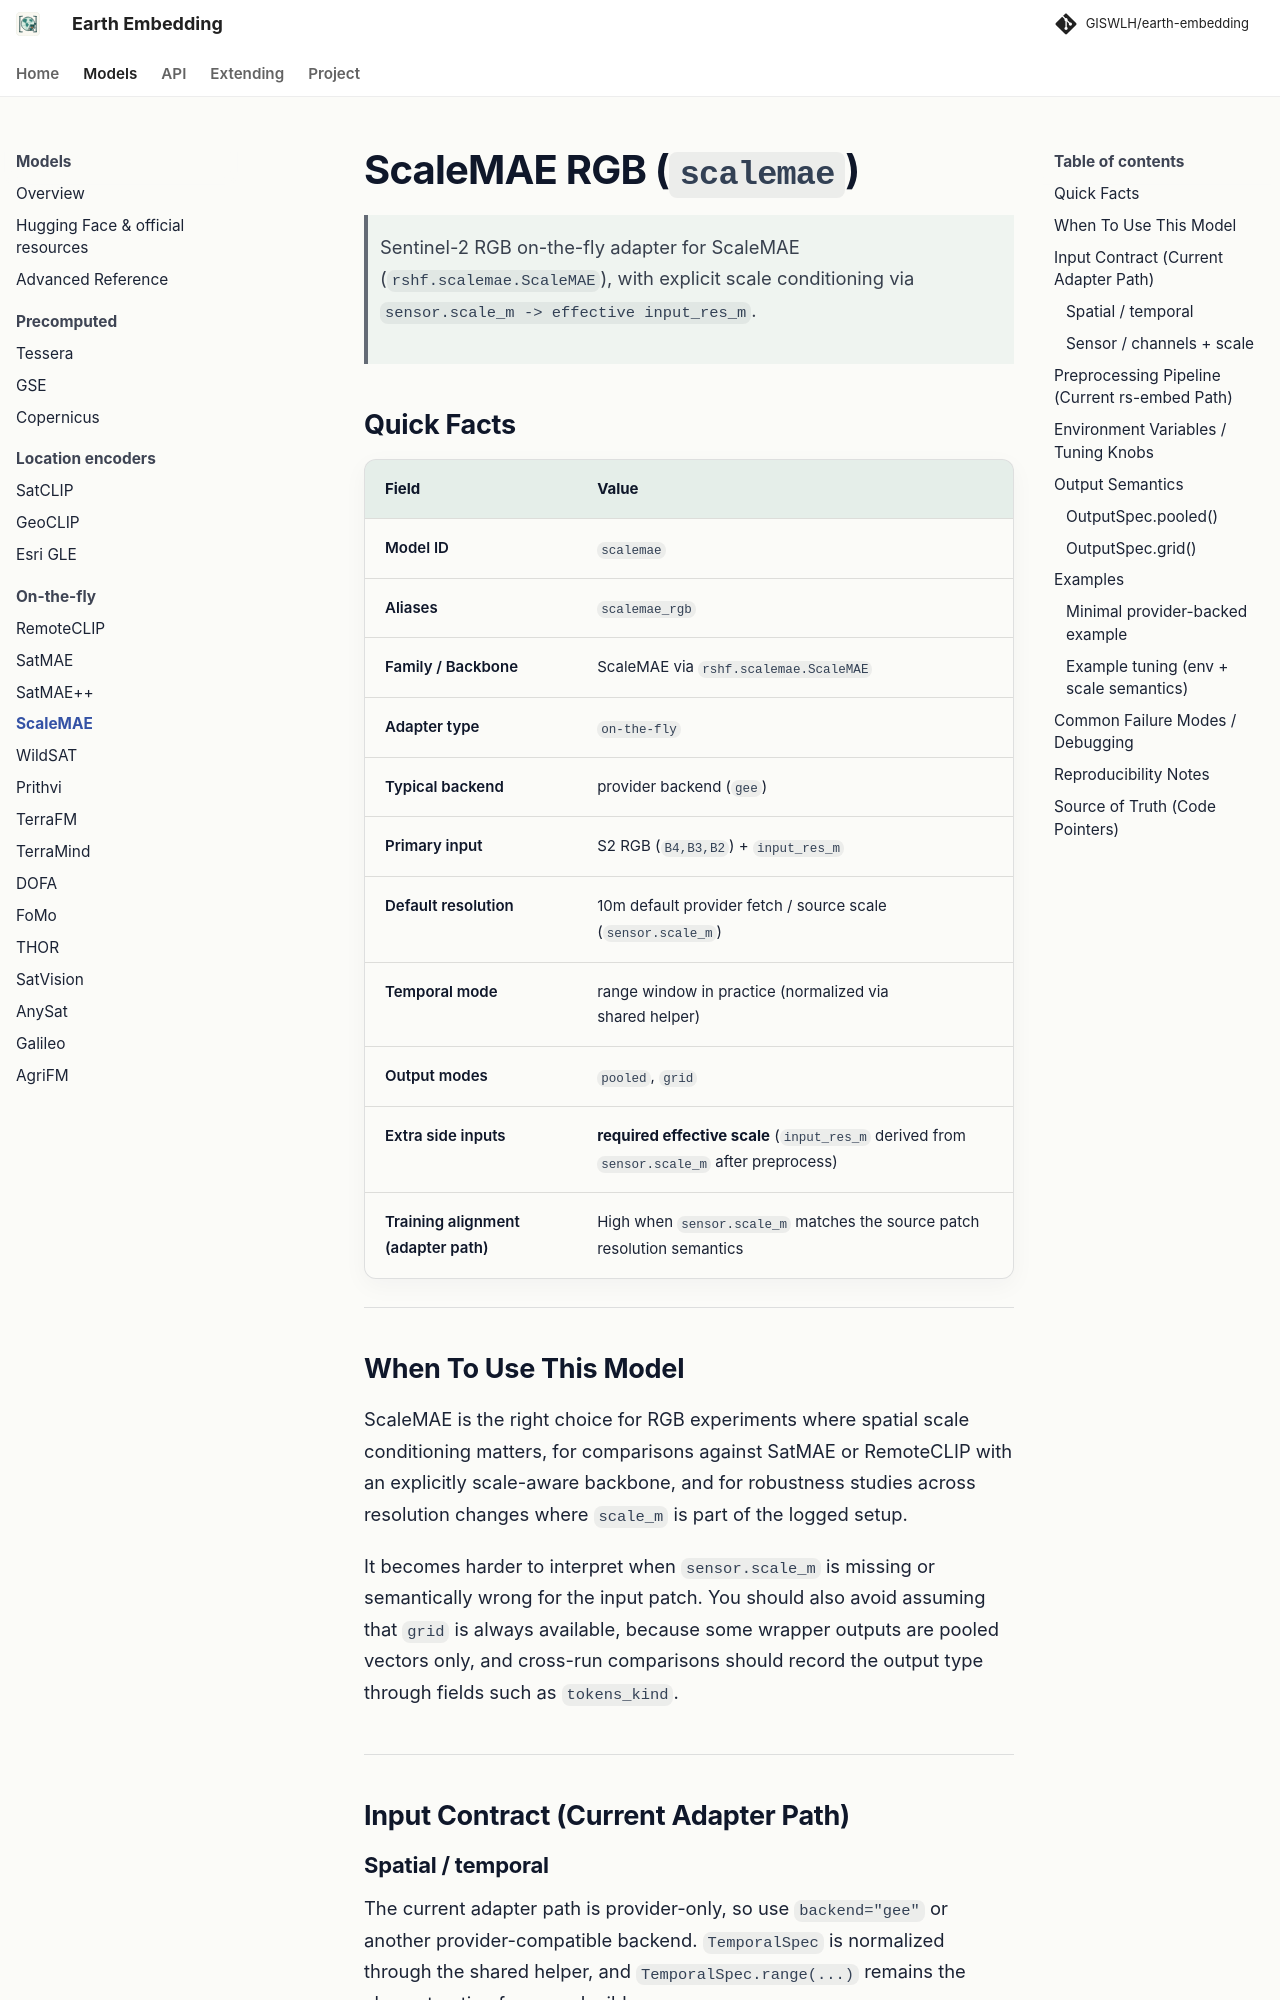

repository: GISWLH/earth-embedding · page: dev/models/scalemae/index.html · generator: mkdocs

# ScaleMAE RGB (`scalemae`)

> Sentinel-2 RGB on-the-fly adapter for ScaleMAE (`rshf.scalemae.ScaleMAE`), with explicit scale conditioning via `sensor.scale_m -> effective input_res_m`.

## Quick Facts

| Field                             | Value                                                                                       |
| --------------------------------- | ------------------------------------------------------------------------------------------- |
| Model ID                          | `scalemae`                                                                                  |
| Aliases                           | `scalemae_rgb`                                                                              |
| Family / Backbone                 | ScaleMAE via `rshf.scalemae.ScaleMAE`                                                       |
| Adapter type                      | `on-the-fly`                                                                                |
| Typical backend                   | provider backend (`gee`)                                                                    |
| Primary input                     | S2 RGB (`B4,B3,B2`) + `input_res_m`                                                         |
| Default resolution                | 10m default provider fetch / source scale (`sensor.scale_m`)                                |
| Temporal mode                     | range window in practice (normalized via shared helper)                                     |
| Output modes                      | `pooled`, `grid`                                                                            |
| Extra side inputs                 | **required effective scale** (`input_res_m` derived from `sensor.scale_m` after preprocess) |
| Training alignment (adapter path) | High when `sensor.scale_m` matches the source patch resolution semantics                    |

---

## When To Use This Model

ScaleMAE is the right choice for RGB experiments where spatial scale conditioning matters, for comparisons against SatMAE or RemoteCLIP with an explicitly scale-aware backbone, and for robustness studies across resolution changes where `scale_m` is part of the logged setup.

It becomes harder to interpret when `sensor.scale_m` is missing or semantically wrong for the input patch. You should also avoid assuming that `grid` is always available, because some wrapper outputs are pooled vectors only, and cross-run comparisons should record the output type through fields such as `tokens_kind`.

---

## Input Contract (Current Adapter Path)
